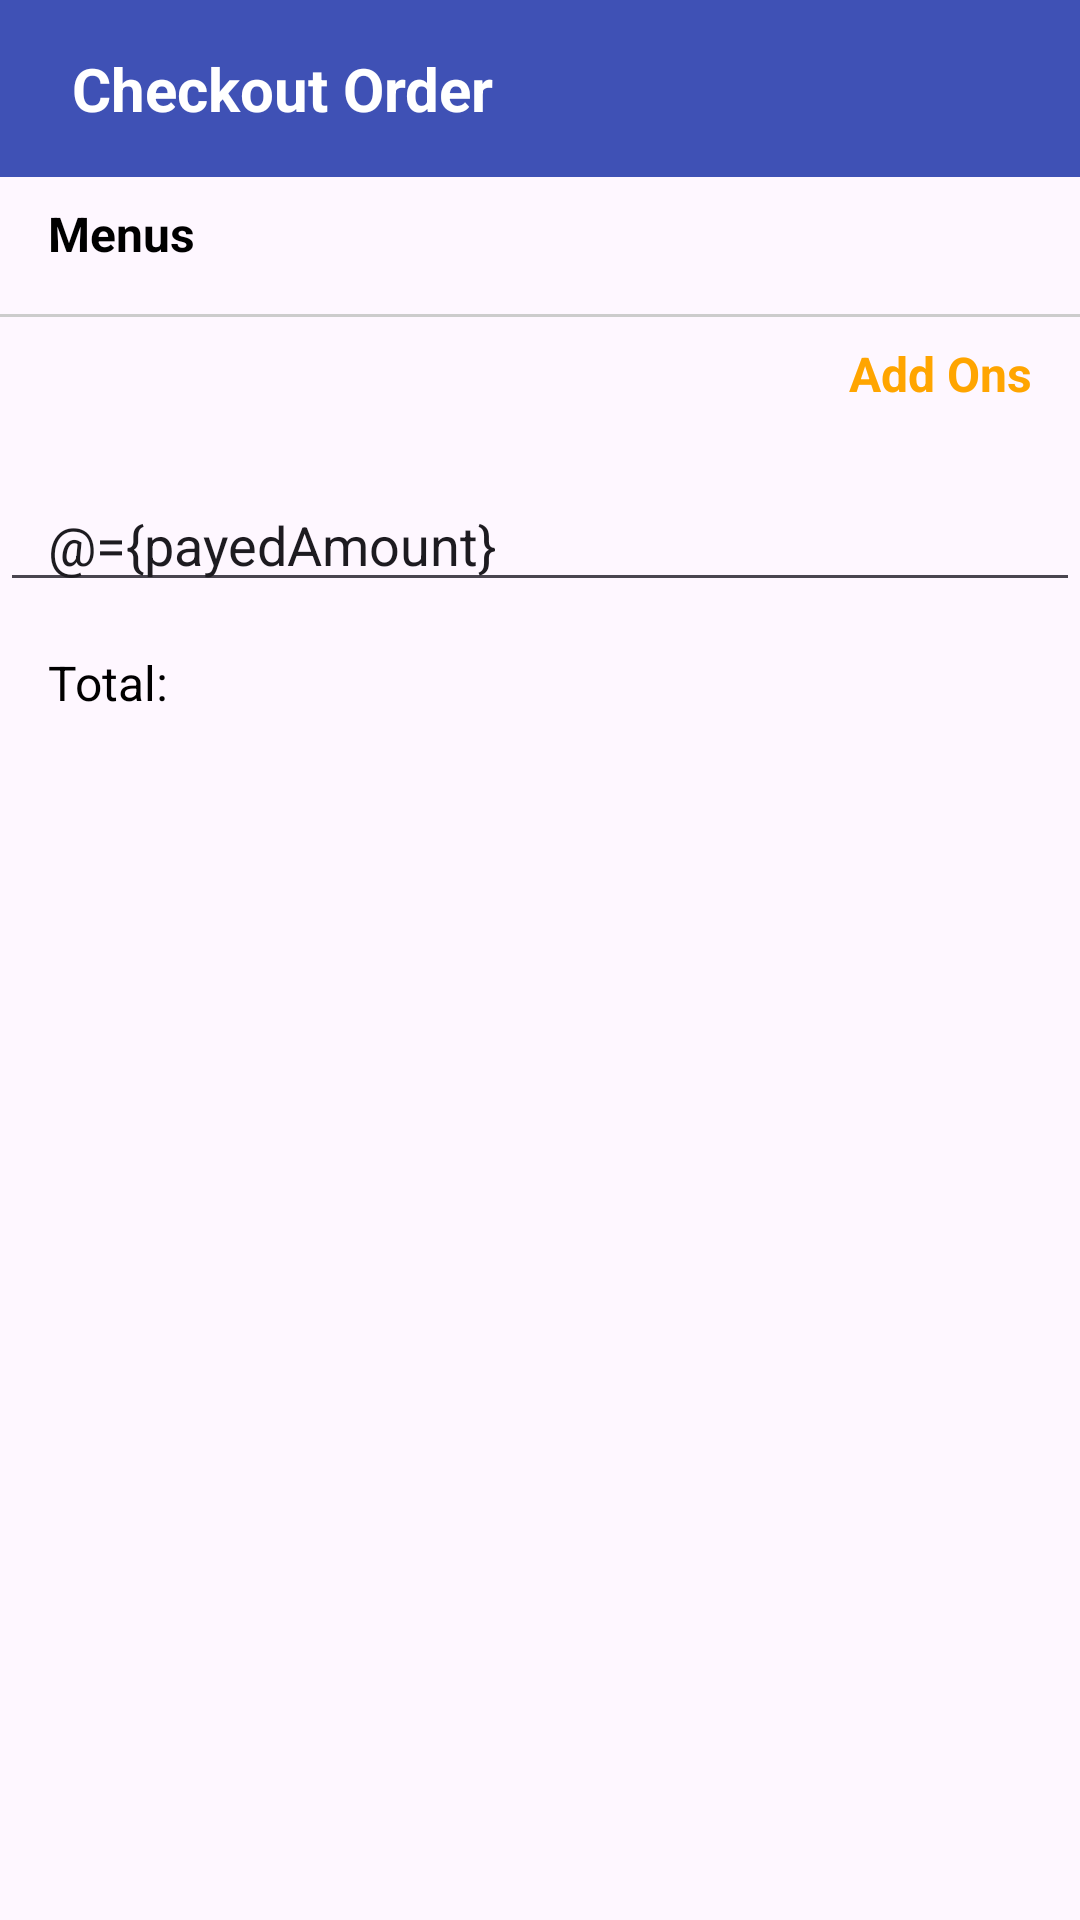

This screen was rendered from an Android layout file. Write that file and the resources it references.
<!-- AndroidManifest.xml: application theme Theme.POSManongJaks -->
<!-- res/layout/fragment_check_out_dialog.xml -->
<?xml version="1.0" encoding="utf-8"?>
<layout xmlns:tools="http://schemas.android.com/tools"
    xmlns:android="http://schemas.android.com/apk/res/android">
    <data>
        <variable
            name="totalAmount"
            type="Double" />
        <variable
            name="payedAmount"
            type="String" />
    </data>

    <LinearLayout
        android:layout_width="match_parent"
        android:layout_height="wrap_content"
        android:orientation="vertical"
        tools:context=".dialog.CheckOutDialogFragment">

        
        <LinearLayout
            android:layout_width="match_parent"
            android:layout_height="wrap_content"
            android:background="#3F51B5"
            android:paddingVertical="16dp"
            android:paddingHorizontal="24dp"
            android:orientation="vertical">

            <TextView
                android:id="@+id/headerTitle"
                android:layout_width="wrap_content"
                android:layout_height="wrap_content"
                android:text="Checkout Order"
                android:textColor="#FFFFFF"
                android:textSize="20sp"
                android:textStyle="bold" />
        </LinearLayout>

        
        <TextView
            android:id="@+id/menusLabel"
            android:layout_width="match_parent"
            android:layout_height="wrap_content"
            android:text="Menus"
            android:textColor="#000000"
            android:textSize="16sp"
            android:textStyle="bold"
            android:gravity="start"
            android:paddingStart="16dp"
            android:layout_marginTop="8dp" />

        
        <androidx.recyclerview.widget.RecyclerView
            android:id="@+id/productsTobeSold"
            android:layout_width="match_parent"
            android:layout_height="wrap_content"
            android:layout_marginTop="8dp" />

        
        <View
            android:layout_width="match_parent"
            android:layout_height="1dp"
            android:background="#CCCCCC"
            android:layout_marginVertical="8dp" />

        
        <TextView
            android:id="@+id/textView23"
            android:layout_width="match_parent"
            android:layout_height="wrap_content"
            android:text="Add Ons"
            android:textColor="#FFA500"
            android:textSize="16sp"
            android:textStyle="bold"
            android:gravity="end"
            android:paddingEnd="16dp" />

        
        <androidx.recyclerview.widget.RecyclerView
            android:id="@+id/selectedAddOns"
            android:layout_width="match_parent"
            android:layout_height="wrap_content"
            android:layout_marginTop="8dp" />

        
        <EditText
            android:id="@+id/amountPayed"
            android:layout_width="match_parent"
            android:layout_height="wrap_content"
            android:ems="10"
            android:text="@={payedAmount}"
            android:hint="Paid Amount"
            android:inputType="number"
            android:layout_marginTop="16dp"
            android:paddingHorizontal="16dp" />

        
        <LinearLayout
            android:layout_width="match_parent"
            android:layout_height="wrap_content"
            android:orientation="horizontal"
            android:padding="16dp">

            <TextView
                android:id="@+id/totalText"
                android:layout_width="0dp"
                android:layout_height="wrap_content"
                android:layout_weight="1"
                android:text="Total:"
                android:textSize="16sp"
                android:textColor="#000000" />

            <TextView
                android:id="@+id/saleTotal"
                android:layout_width="wrap_content"
                android:layout_height="wrap_content"
                android:layout_weight="1"
                android:text="@{totalAmount.toString()}"
                android:textSize="16sp"
                android:textColor="#000000"
                android:textStyle="bold" />
        </LinearLayout>

    </LinearLayout>
</layout>
<!-- resources referenced by this layout -->
<resources>
  <style name="Theme.POSManongJaks" parent="Base.Theme.POSManongJaks" />
  <style name="Base.Theme.POSManongJaks" parent="Theme.Material3.DayNight.NoActionBar">
          
          
      </style>
</resources>
